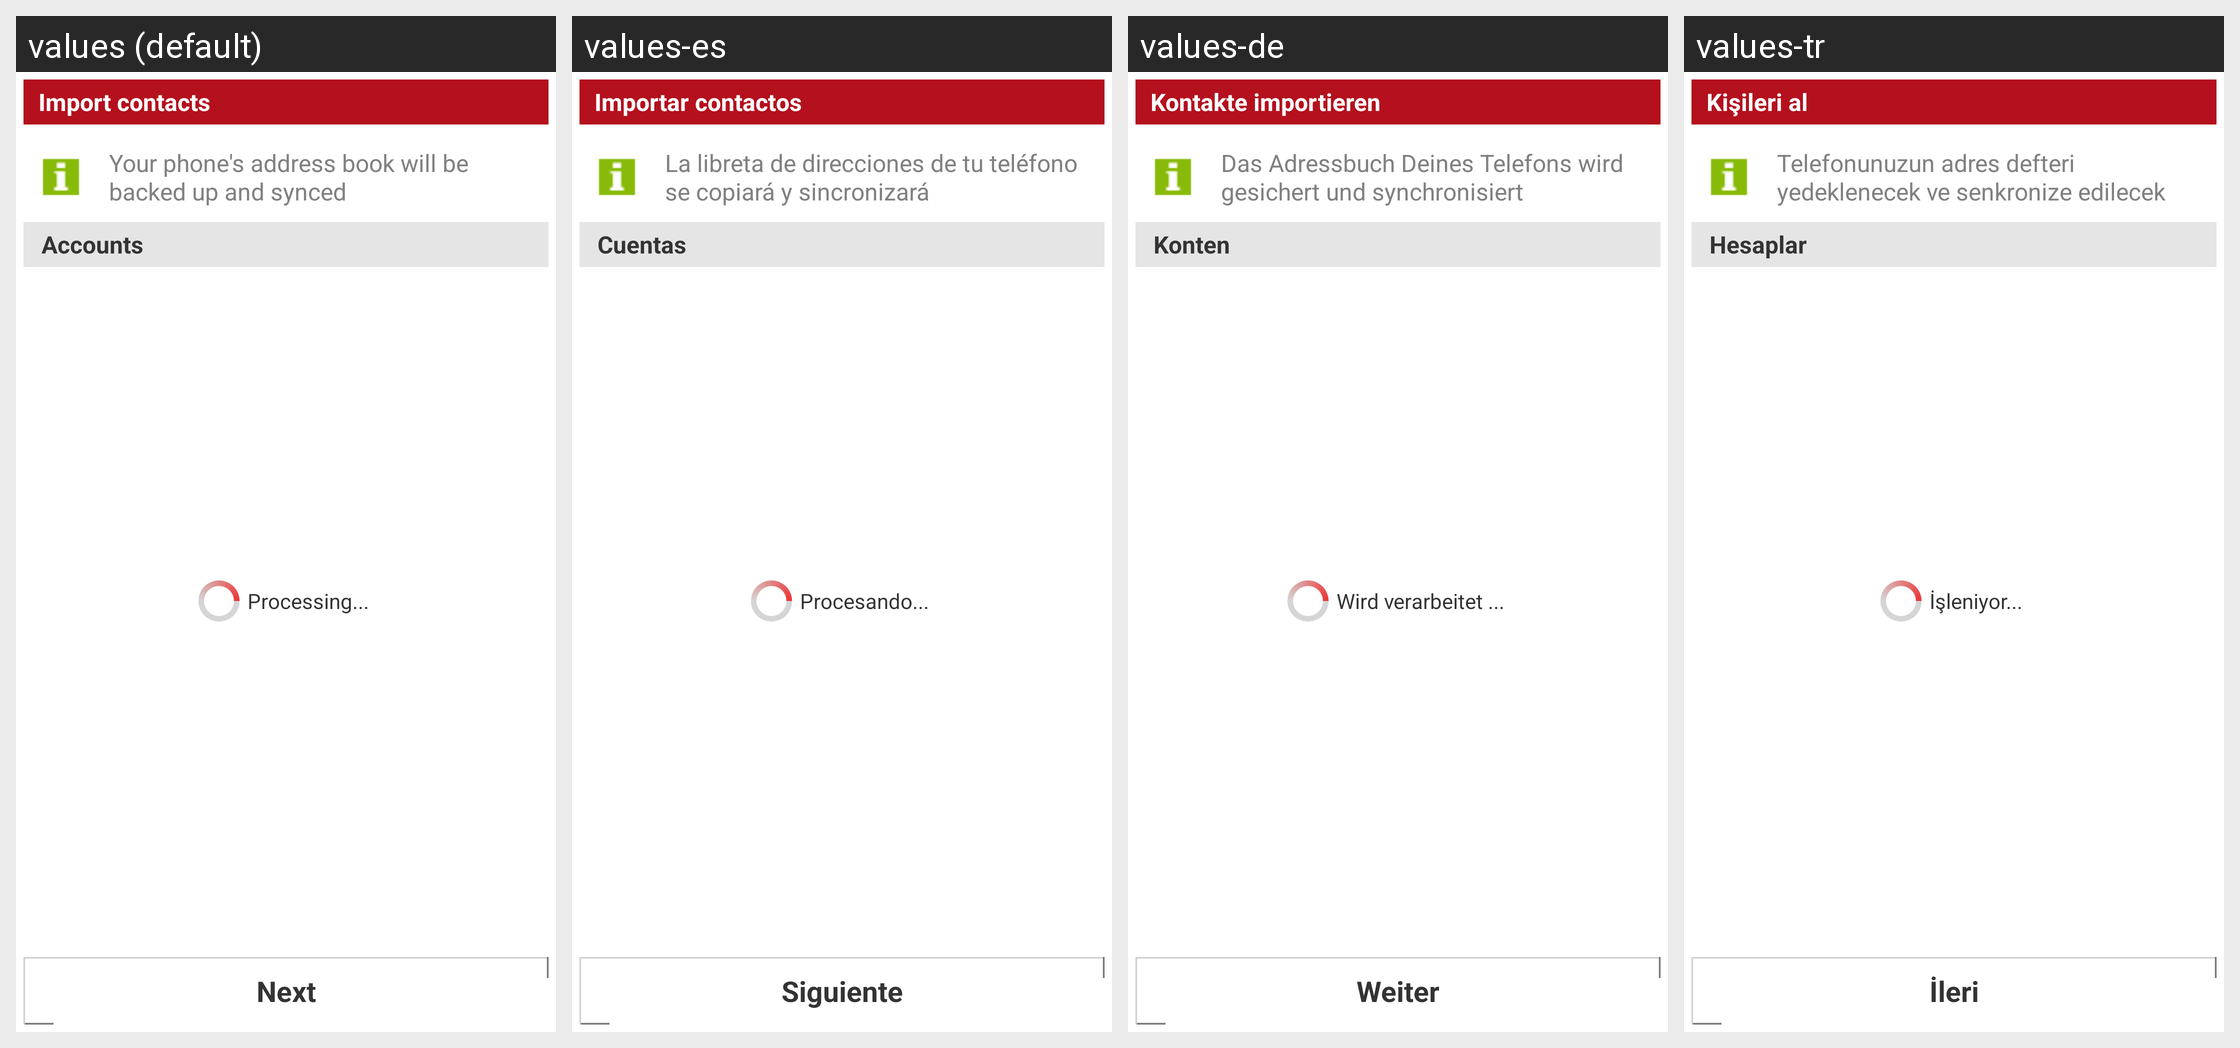

For this localized Android screen grid, give each drawn string resource with its value in every locale shown.
Android screen res/layout/third_party_accounts.xml rendered under 4 locales, left to right: values (default), values-es, values-de, values-tr. Device: Nexus 5 (rendered at 1080×1920; each locale shown at half size, 540×960, under a caption strip naming it); theme PeopleWhiteTheme.
Other locales in the repository, not shown: values-cs-rCZ, values-da-rDK, values-el-rGR, values-fr, values-it, values-nl, values-pt, values-ru.
Strings drawn on this screen, with the default value and each locale's value (text and hints the layout hard-codes, and strings that could not be matched under every locale, appear in the picture but are not listed):

add_accounts_title
  values: Import contacts
  values-es: Importar contactos
  values-de: Kontakte importieren
  values-tr: Kişileri al

android_contacts
  values: Your phone's address book will be backed up and synced
  values-es: La libreta de direcciones de tu teléfono se copiará y sincronizará
  values-de: Das Adressbuch Deines Telefons wird gesichert und synchronisiert
  values-tr: Telefonunuzun adres defteri yedeklenecek ve senkronize edilecek

more_web_accounts
  values: Accounts
  values-es: Cuentas
  values-de: Konten
  values-tr: Hesaplar

Common_next
  values: Next
  values-es: Siguiente
  values-de: Weiter
  values-tr: İleri

ProgressLayout_waiting_for_server
  values: Processing...
  values-es: Procesando...
  values-de: Wird verarbeitet ...
  values-tr: İşleniyor...
